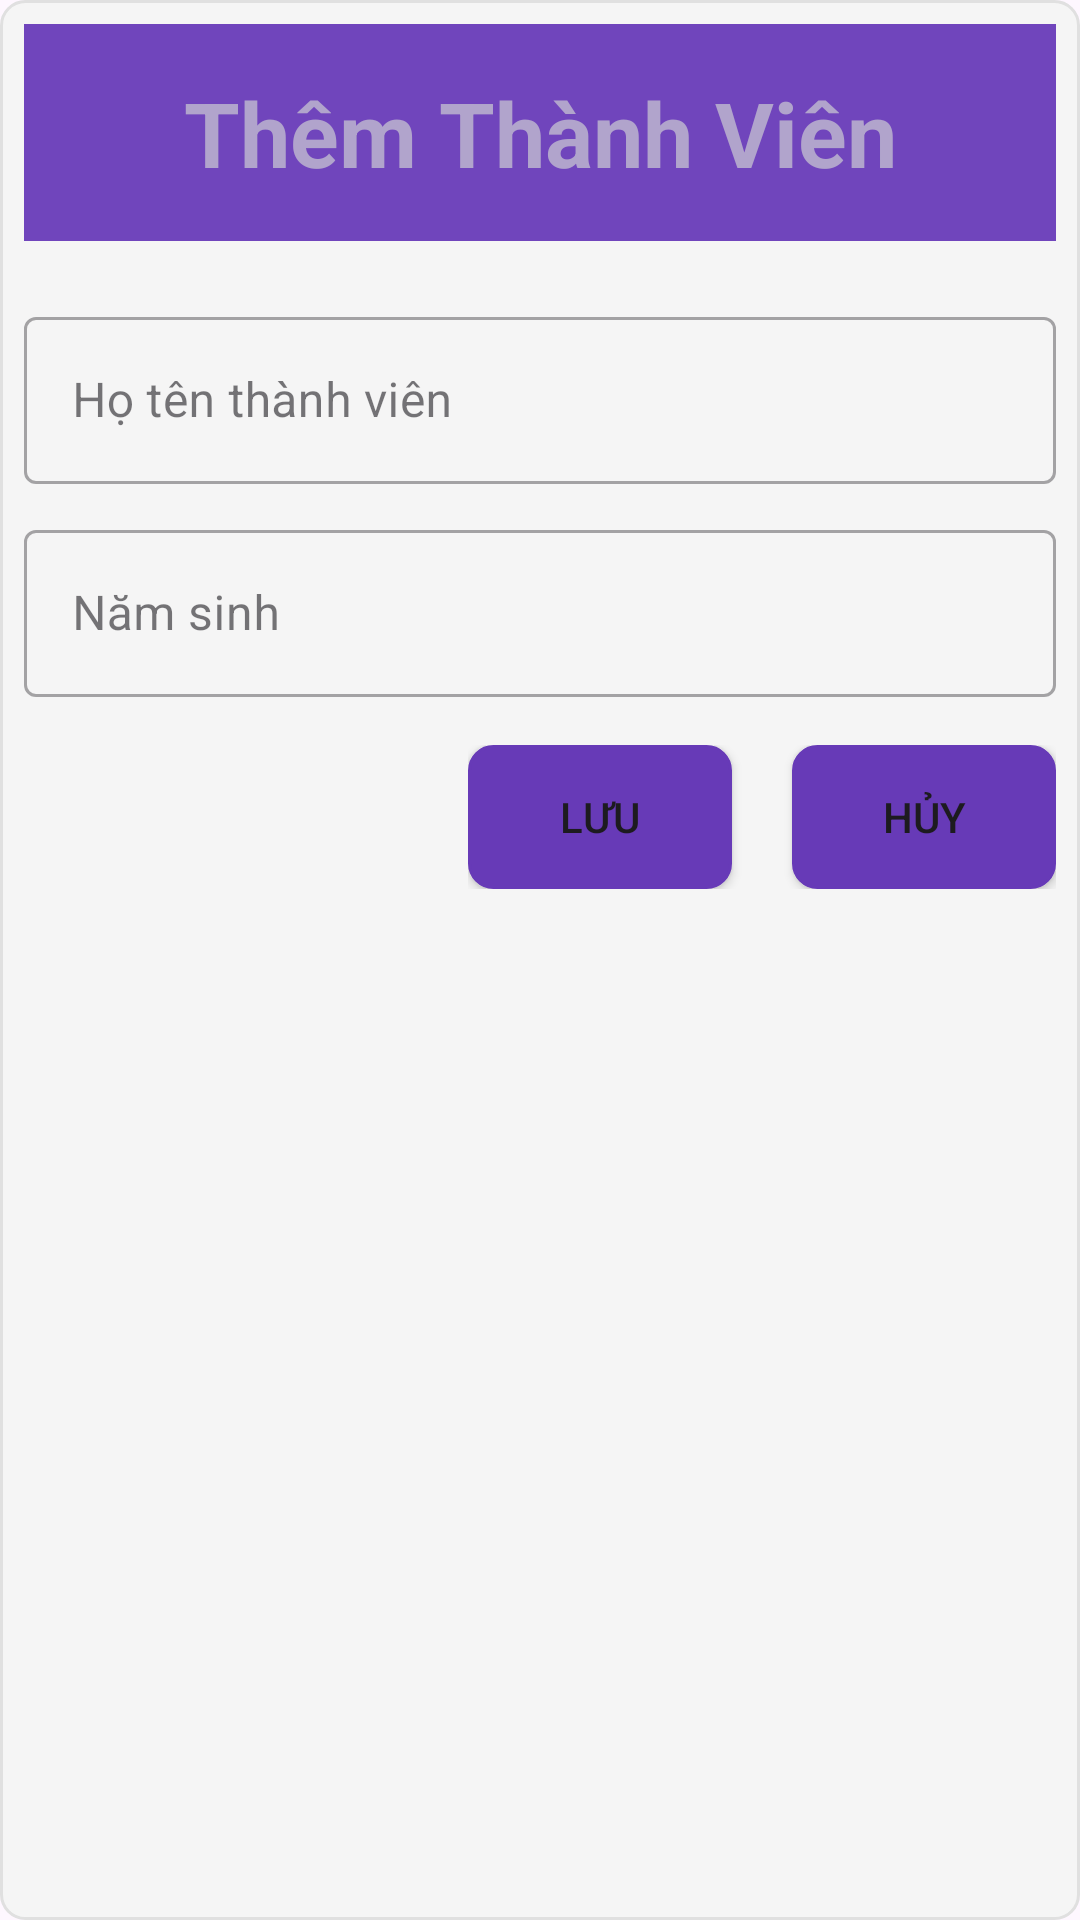

This screen was rendered from an Android layout file. Write that file and the resources it references.
<!-- AndroidManifest.xml: application theme Theme.Du_an_mau_ph32561 -->
<!-- res/layout/dialog_themtv.xml -->
<?xml version="1.0" encoding="utf-8"?>
<LinearLayout xmlns:android="http://schemas.android.com/apk/res/android"
    android:layout_width="match_parent"
    android:layout_height="wrap_content"
android:layout_margin="10dp"
    android:background="@drawable/dialog_item"
    android:orientation="vertical"
    android:padding="8dp">

    <TextView
        android:id="@+id/textViewTitle"
        android:layout_width="match_parent"
        android:layout_height="wrap_content"
        android:text="Thêm Thành Viên"
        android:textColor="#B1A4CC"
        android:textSize="30sp"
        android:textStyle="bold"
        android:background="#7045BC"
        android:padding="16dp"
        android:gravity="center"  />













    <com.google.android.material.textfield.TextInputLayout
        style="@style/Widget.MaterialComponents.TextInputLayout.OutlinedBox"
        android:layout_width="match_parent"
        android:layout_height="wrap_content"
        android:layout_marginTop="20dp">

        <com.google.android.material.textfield.TextInputEditText
            android:id="@+id/ed_hotentv"
            android:layout_width="match_parent"
            android:layout_height="wrap_content"
            android:hint="Họ tên thành viên" />
    </com.google.android.material.textfield.TextInputLayout>

    <com.google.android.material.textfield.TextInputLayout
        style="@style/Widget.MaterialComponents.TextInputLayout.OutlinedBox"
        android:layout_width="match_parent"
        android:layout_height="wrap_content"
        android:layout_marginTop="10dp">

        <com.google.android.material.textfield.TextInputEditText
            android:id="@+id/ed_namsinh"
            android:layout_width="match_parent"
            android:inputType="number"
            android:layout_height="wrap_content"
            android:hint="Năm sinh" />
    </com.google.android.material.textfield.TextInputLayout>

    <LinearLayout
        android:layout_width="wrap_content"
        android:layout_gravity="end"
        android:layout_height="wrap_content"
        android:layout_marginTop="16dp"
        android:orientation="horizontal">

        <Button
            android:id="@+id/btn_save_thanhvien"
            android:layout_width="wrap_content"
            android:background="@drawable/dialog_item"
            android:layout_height="wrap_content"
            android:backgroundTint="#673AB7"
            android:text="Lưu" />

        <Button
            android:id="@+id/btn_huy_thanhvien"
            android:layout_width="wrap_content"
            android:background="@drawable/dialog_item"
            android:layout_height="wrap_content"
            android:layout_marginLeft="20dp"
            android:backgroundTint="#673AB7"
            android:text="Hủy" />
    </LinearLayout>

</LinearLayout>
<!-- resources referenced by this layout -->
<resources>
  <!-- drawable dialog_item (drawable) -->
  <shape xmlns:android="http://schemas.android.com/apk/res/android">
      <solid android:color="#F5F5F5" /> 
  
      <corners android:radius="8dp" /> 
  
      <padding
          android:left="12dp"
          android:right="12dp" /> 
  
      <stroke
          android:width="1dp"
          android:color="#E0E0E0" /> 
  
  </shape>
  <style name="Theme.Du_an_mau_ph32561" parent="Base.Theme.Du_an_mau_ph32561" />
  <style name="Base.Theme.Du_an_mau_ph32561" parent="Theme.Material3.DayNight.NoActionBar">
          
          
      </style>
</resources>
